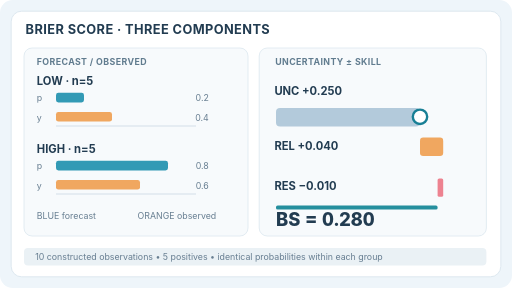
t = 0.00 s
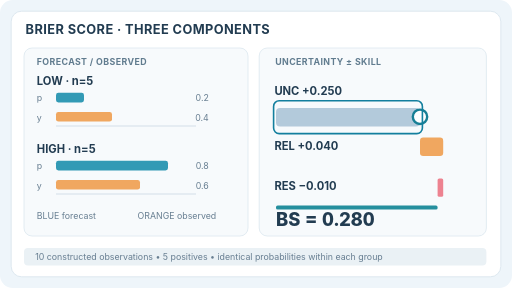
t = 1.68 s
t = 3.36 s: frame unchanged from t = 1.68 s, image omitted
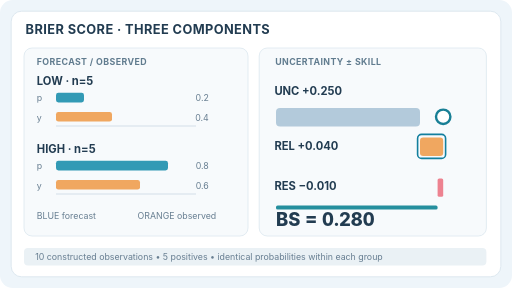
t = 4.80 s
t = 6.87 s: frame unchanged from t = 4.80 s, image omitted
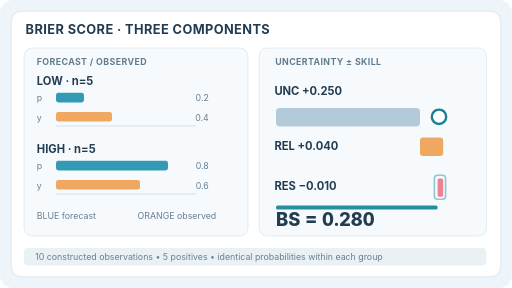
t = 8.37 s

The animated SVG that drew these frames (rendered in a browser with its animation timeline set to each time). Animation: 4 SMIL elements (animate=4); frames cover the first 8.37 s, repeats indefinitely.

<svg xmlns="http://www.w3.org/2000/svg" width="640" height="360" viewBox="0 0 640 360" role="img" aria-labelledby="title desc"><title id="title">Murphy decomposition of the Brier score</title><desc id="desc">Ten illustrative binary outcomes in two forecast groups, five at 0.2 with observed rate 0.4, five at 0.8 with observed rate 0.6. The Brier score is uncertainty 0.25, plus reliability 0.04, minus resolution 0.01, giving 0.28. A moving marker traces each term. These are constructed cases, not model measurements.</desc><style>text{font-family:Inter,ui-sans-serif,system-ui,sans-serif;fill:#223c51}.heading{font-size:16px;font-weight:750;letter-spacing:.5px}.tag{font-size:11px;font-weight:700;letter-spacing:.5px;fill:#617c8f}.number{font-size:23px;font-weight:800;font-variant-numeric:tabular-nums}.metric{font-size:14px;font-weight:750}.small{font-size:11px;fill:#677e91}.moving{display:inline}.static-stage{display:none}@media(prefers-reduced-motion:reduce){.moving{display:none!important}.static-stage{display:inline!important}}</style><rect width="640" height="360" rx="16" fill="#eef5fa"/><rect x="14" y="14" width="612" height="332" rx="13" fill="#fff" stroke="#d7e4ed"/><text x="32" y="42" class="heading">BRIER SCORE  ·  THREE COMPONENTS</text><rect x="30" y="60" width="280" height="235" fill="#f7fafc" rx="10" stroke="#dce8ef"/><rect x="324" y="60" width="284" height="235" fill="#f7fafc" rx="10" stroke="#dce8ef"/><text x="46" y="81" class="tag">FORECAST  /  OBSERVED</text><text x="344" y="81" class="tag">UNCERTAINTY  ±  SKILL</text><text x="46" y="106" class="metric">LOW · n=5</text><text x="46" y="126" class="small">p</text><rect x="70" y="116" width="35" height="12" fill="#329ab5" rx="3"/><text x="261" y="126" class="small" text-anchor="end">0.2</text><text x="46" y="151" class="small">y</text><rect x="70" y="140" width="70" height="12" fill="#f0a760" rx="3"/><text x="261" y="151" class="small" text-anchor="end">0.4</text><rect x="70" y="157" width="175" height="1" fill="#c8d7e0"/><text x="46" y="191" class="metric">HIGH · n=5</text><text x="46" y="211" class="small">p</text><rect x="70" y="201" width="140" height="12" fill="#329ab5" rx="3"/><text x="261" y="211" class="small" text-anchor="end">0.8</text><text x="46" y="236" class="small">y</text><rect x="70" y="225" width="105" height="12" fill="#f0a760" rx="3"/><text x="261" y="236" class="small" text-anchor="end">0.6</text><rect x="70" y="242" width="175" height="1" fill="#c8d7e0"/><text x="46" y="274" class="small">BLUE  forecast</text><text x="172" y="274" class="small">ORANGE  observed</text><text x="343" y="119" class="metric">UNC  +0.250</text><rect x="345" y="135" width="180" height="23" fill="#b3cadb" rx="5"/><text x="343" y="187" class="metric">REL  +0.040</text><rect x="525" y="172" width="29" height="23" fill="#f0a760" rx="4"/><text x="343" y="238" class="metric">RES  −0.010</text><rect x="547" y="223" width="7" height="23" fill="#ed8290" rx="2"/><rect x="345" y="257" width="202" height="5" fill="#258f9e" rx="2"/><text x="345" y="282" class="number">BS = 0.280</text><g class="moving"><circle cx="525" cy="146" r="9" fill="#fff" stroke="#187f95" stroke-width="3"><animate attributeName="cx" values="525;525;554;554;547;547;525" keyTimes="0;.28;.40;.63;.72;.92;1" dur="12s" repeatCount="indefinite"/></circle><rect x="342" y="126" width="186" height="41" rx="7" fill="none" stroke="#137f9e" stroke-width="2" opacity="0"><animate attributeName="opacity" values="0;0;1;1;0;0" keyTimes="0;0.02;0.06;0.3;0.345;1" dur="12s" repeatCount="indefinite"/></rect><rect x="522" y="168" width="35" height="30" rx="5" fill="none" stroke="#137f9e" stroke-width="2" opacity="0"><animate attributeName="opacity" values="0;0;1;1;0;0" keyTimes="0;0.36;0.39999999999999997;0.64;0.685;1" dur="12s" repeatCount="indefinite"/></rect><rect x="543" y="219" width="14" height="30" rx="4" fill="none" stroke="#137f9e" stroke-width="2" opacity="0"><animate attributeName="opacity" values="0;0;1;1;0;0" keyTimes="0;0.68;0.7200000000000001;0.92;0.9650000000000001;1" dur="12s" repeatCount="indefinite"/></rect></g><g class="static-stage"><circle cx="547" cy="259" r="7" fill="#187f95"/></g><rect x="30" y="310" width="578" height="22" fill="#eaf1f5" rx="5"/><text x="44" y="325" class="small">10 constructed observations  •  5 positives  •  identical probabilities within each group</text></svg>
